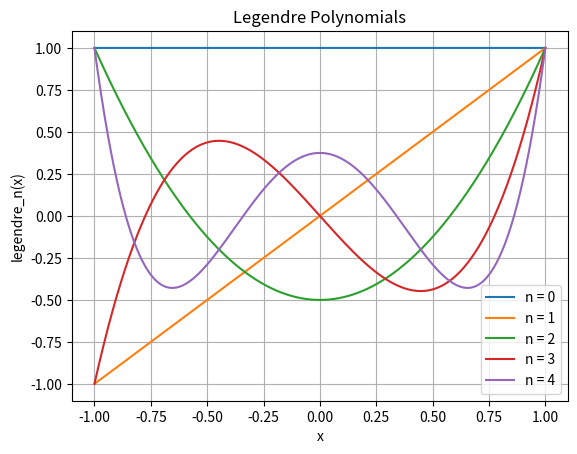

The matplotlib source for this figure: (Note: this script raises an exception after producing the figure.)
import numpy as np 
from matplotlib import pyplot as plt
from scipy import special

def legendre(n, x):
    if n==0 : return np.ones((x.shape[0],))
    if n==1 : return x 
    return (2-1/n)*x*legendre(n-1, x) - (1-1/n)*legendre(n-2,x) 
def ass_leg(l, m, x): 
    if l<0 or abs(m)>l : raise Exception("Error!!! Please check the values of l=" + l + "and m=" + m)
    if m==l : return (-1)**l*(1-x**2)**(l/2)*special.factorial2(2*l-1) 
    if m==l-1 : return x*(2*l-1)*ass_leg(l-1, l-1, x) 
    if m>=0 : return ((2*l-1)*x*ass_leg(l-1, m, x) - (l+m-1)*ass_leg(l-2, m, x))/(l+m)
    if m<0 : return (-1)**m*np.math.factorial(l+m)*ass_leg(l, -m, x)/np.math.factorial(l-m) 

x = np.arange(-1,1.001, 0.001)

legend_list = [] # List for defining legends in the plot
for n in range(5):
    y = legendre(n,x)
    legend_list.append("n = "+str(n))
    plt.plot(x,y)
plt.xlabel("x")
plt.ylabel("legendre_n(x)")
plt.title("Legendre Polynomials")
plt.legend(legend_list)
plt.grid()
plt.show()

legend_list = [] # List for defining legends in the plot
for l in range(1, 3) : 
  for m in range(-l, l+1):
      y = ass_leg(l, m, x)
      legend_list.append("l = "+str(l)+", m = "+str(m))
      plt.plot(x,y)
plt.ylim(-5, 10)
plt.xlabel("x")
plt.ylabel("assosciated_legendre_n(x)")
plt.title("Assosciated Legendre Polynomials")
plt.legend(legend_list)
plt.grid()
plt.show()
